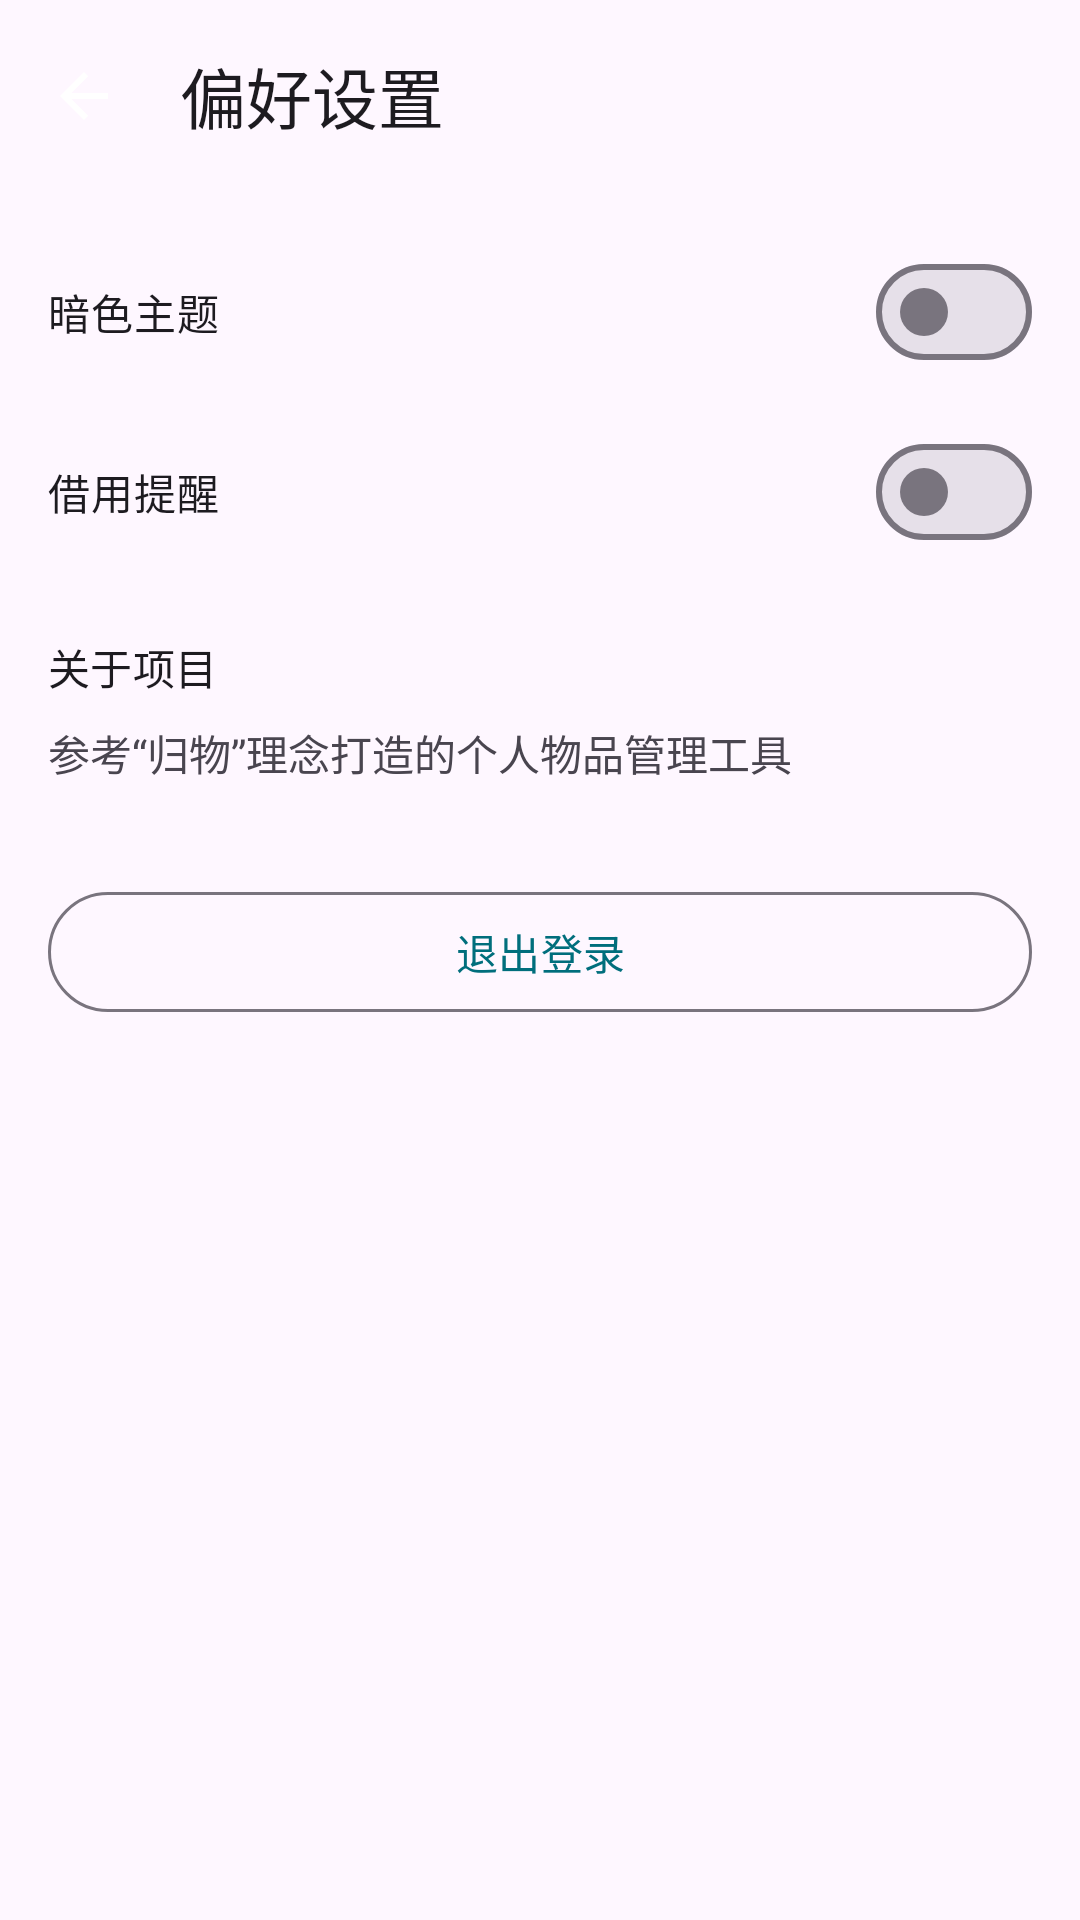

Reconstruct the res/layout file that produces this screen, plus the resources it refers to.
<!-- AndroidManifest.xml: application theme Theme.GoodsManager -->
<!-- res/layout/activity_settings.xml -->
<?xml version="1.0" encoding="utf-8"?>
<androidx.coordinatorlayout.widget.CoordinatorLayout xmlns:android="http://schemas.android.com/apk/res/android"
    xmlns:app="http://schemas.android.com/apk/res-auto"
    xmlns:tools="http://schemas.android.com/tools"
    android:layout_width="match_parent"
    android:layout_height="match_parent"
    tools:context=".ui.settings.SettingsActivity">

    <com.google.android.material.appbar.MaterialToolbar
        android:id="@+id/toolbar"
        android:layout_width="match_parent"
        android:layout_height="wrap_content"
        app:navigationIcon="@drawable/ic_arrow_back"
        app:title="@string/title_settings" />

    <LinearLayout
        android:layout_width="match_parent"
        android:layout_height="match_parent"
        android:layout_marginTop="?attr/actionBarSize"
        android:orientation="vertical"
        android:padding="16dp">

        <com.google.android.material.materialswitch.MaterialSwitch
            android:id="@+id/switch_dark_mode"
            android:layout_width="match_parent"
            android:layout_height="wrap_content"
            android:text="@string/settings_dark_mode" />

        <com.google.android.material.materialswitch.MaterialSwitch
            android:id="@+id/switch_reminder"
            android:layout_width="match_parent"
            android:layout_height="wrap_content"
            android:layout_marginTop="12dp"
            android:text="@string/settings_borrow_reminder" />

        <TextView
            android:layout_width="match_parent"
            android:layout_height="wrap_content"
            android:layout_marginTop="24dp"
            android:text="@string/settings_about"
            android:textAppearance="?attr/textAppearanceTitleSmall" />

        <TextView
            android:layout_width="match_parent"
            android:layout_height="wrap_content"
            android:layout_marginTop="8dp"
            android:text="@string/settings_about_desc" />

        <com.google.android.material.button.MaterialButton
            android:id="@+id/button_logout"
            style="@style/Widget.Material3.Button.OutlinedButton"
            android:layout_width="match_parent"
            android:layout_height="wrap_content"
            android:layout_marginTop="32dp"
            android:text="@string/settings_logout" />
    </LinearLayout>

</androidx.coordinatorlayout.widget.CoordinatorLayout>
<!-- resources referenced by this layout -->
<resources>
  <!-- drawable ic_arrow_back (drawable) -->
  <vector xmlns:android="http://schemas.android.com/apk/res/android"
      android:width="24dp"
      android:height="24dp"
      android:viewportWidth="24"
      android:viewportHeight="24">
      <path
          android:fillColor="#FFFFFF"
          android:pathData="M20,11H7.83l5.58,-5.59L12,4l-8,8 8,8 1.41,-1.41L7.83,13H20v-2z" />
  </vector>
  <string name="settings_about">关于项目</string>
  <string name="settings_about_desc">参考“归物”理念打造的个人物品管理工具</string>
  <string name="settings_borrow_reminder">借用提醒</string>
  <string name="settings_dark_mode">暗色主题</string>
  <string name="settings_logout">退出登录</string>
  <string name="title_settings">偏好设置</string>
  <style name="Theme.GoodsManager" parent="Base.Theme.GoodsManager" />
  <style name="Base.Theme.GoodsManager" parent="Theme.Material3.DayNight.NoActionBar">
          <item name="colorPrimary">@color/primary</item>
          <item name="colorSecondary">@color/secondary</item>
          <item name="android:statusBarColor" tools:targetApi="l">@color/primary</item>
      </style>
  <color name="primary">#FF006E7C</color>
  <color name="secondary">#FFF5B301</color>
</resources>
